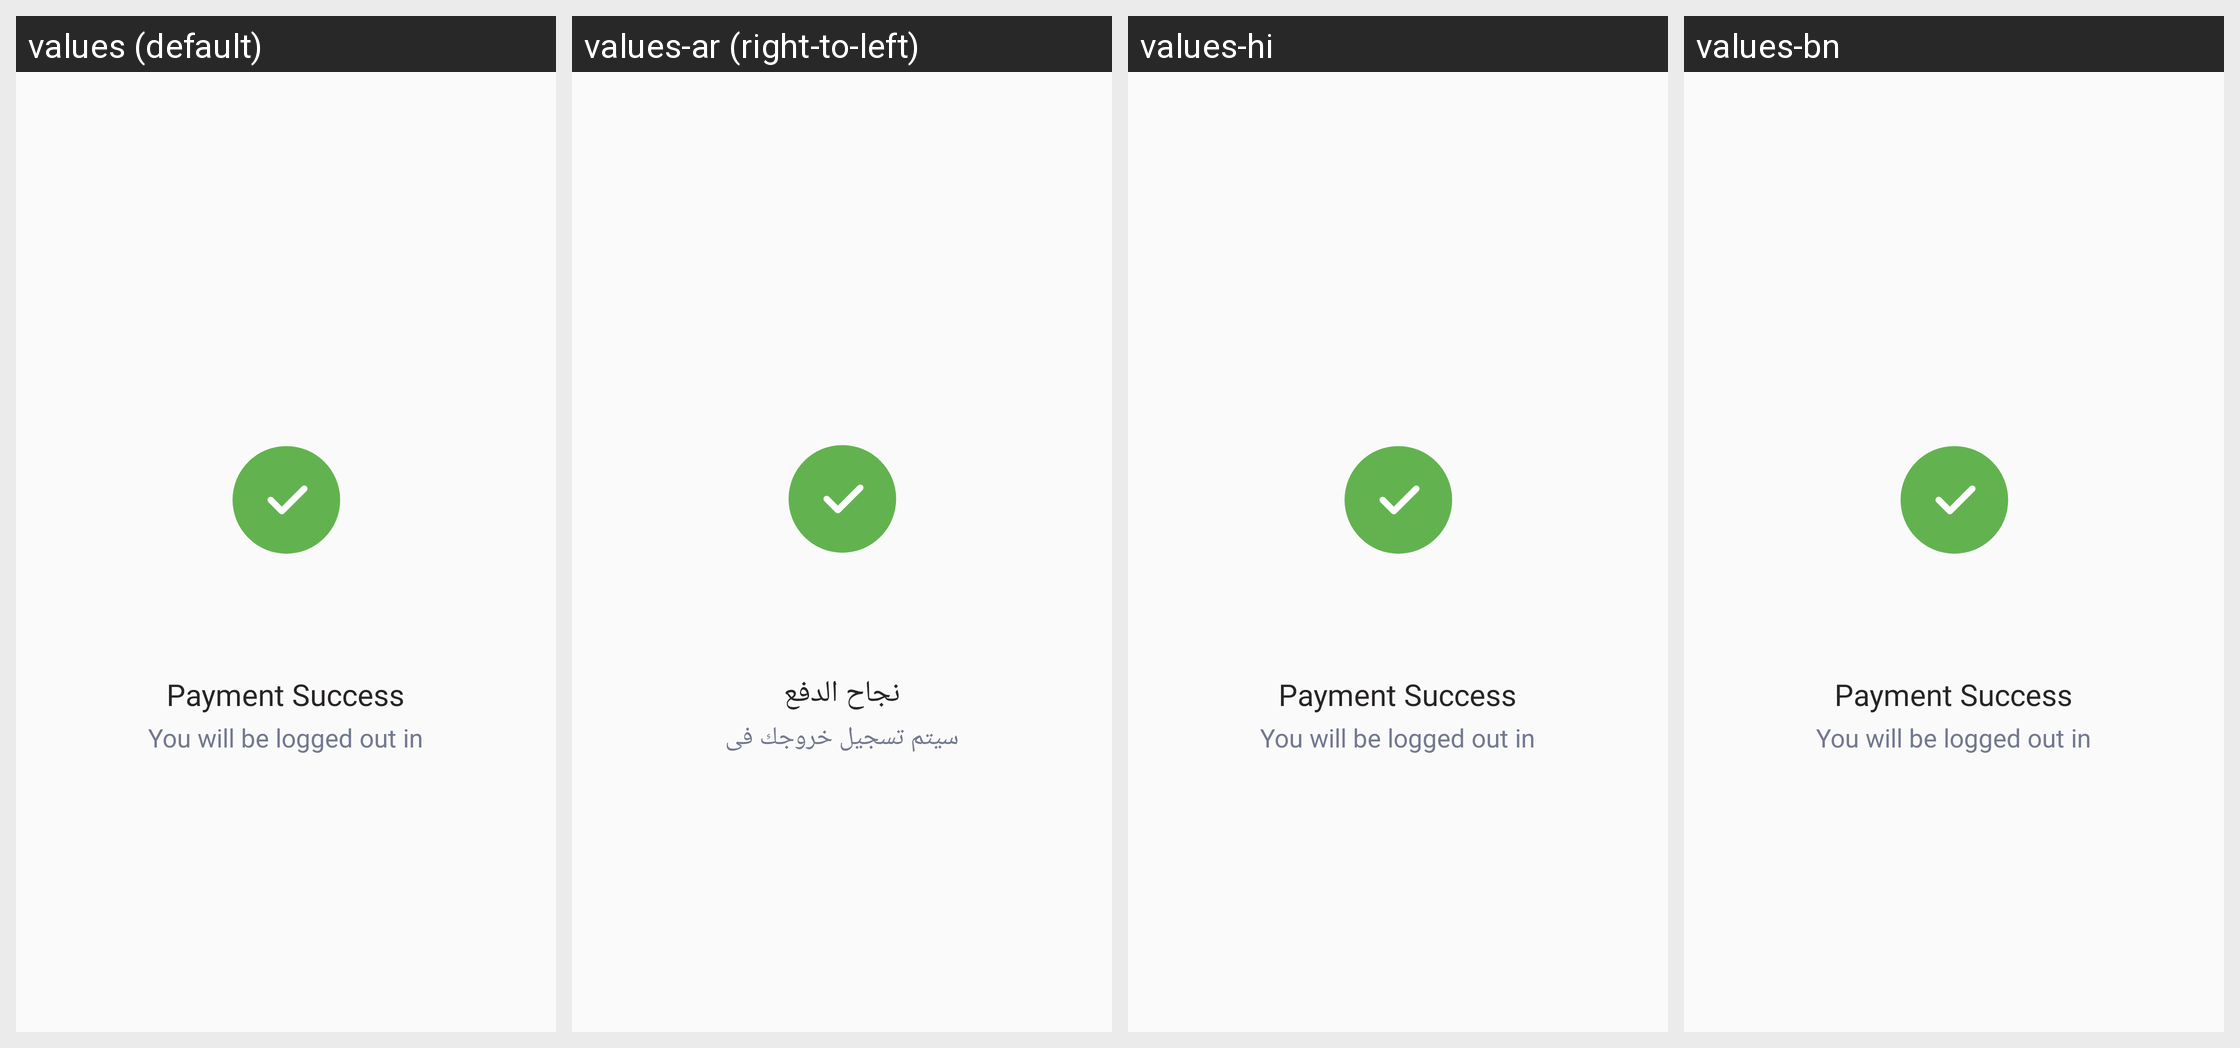

Translations of the strings shown on this Android screen, per locale in the grid:
Android screen res/layout/activity_successful_payment.xml rendered under 4 locales, left to right: values (default), values-ar (right-to-left), values-hi, values-bn. Device: Nexus 5 (rendered at 1080×1920; each locale shown at half size, 540×960, under a caption strip naming it); theme AppTheme.
Other locales in the repository, not shown: values-es, values-fr.
Strings drawn on this screen, with the default value and each locale's value (text and hints the layout hard-codes, and strings that could not be matched under every locale, appear in the picture but are not listed):

payment_success
  values: Payment Success
  values-ar: نجاح الدفع
  values-hi: Payment Success  [not translated; the default value is used]
  values-bn: Payment Success  [not translated; the default value is used]

you_will_be_logged_out_in
  values: You will be logged out in
  values-ar: سيتم تسجيل خروجك فى
  values-hi: You will be logged out in  [not translated; the default value is used]
  values-bn: You will be logged out in  [not translated; the default value is used]
